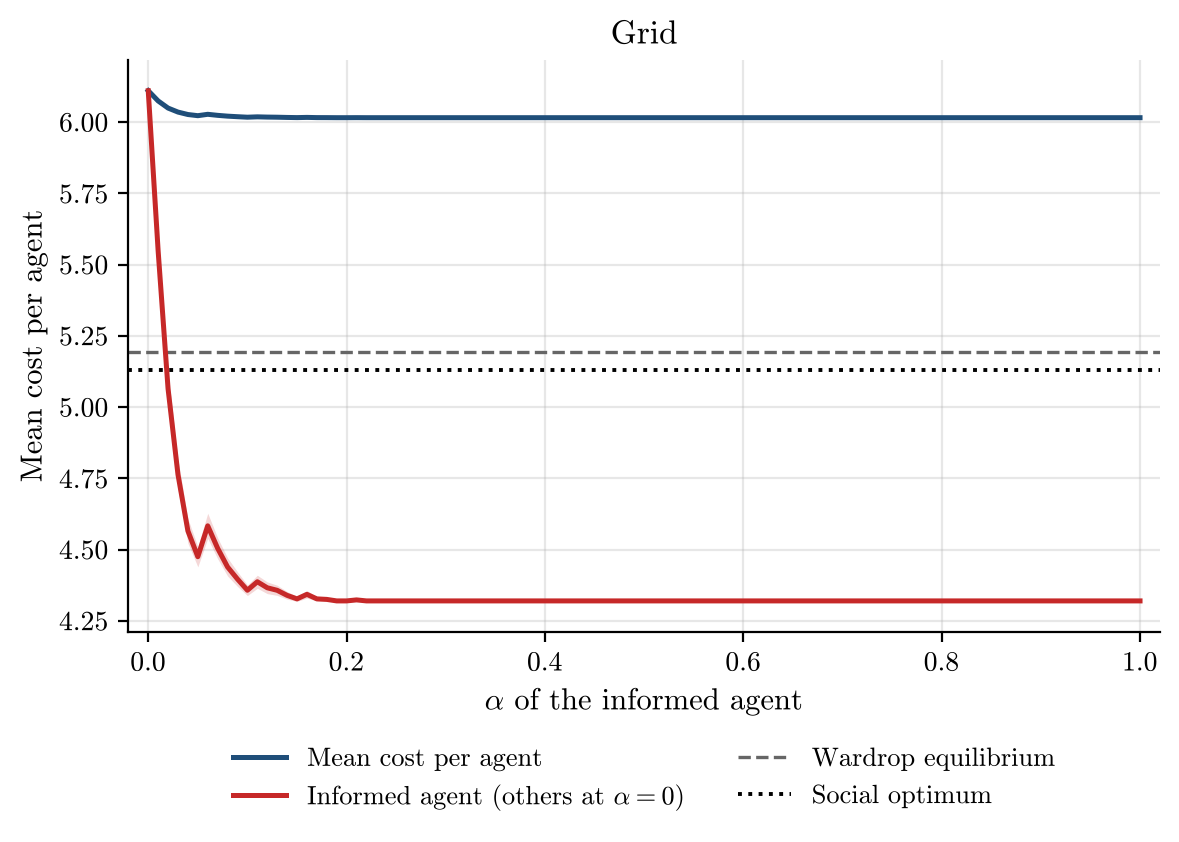

Values plotted in this chart, from the file beside it:
alpha, runs, incomplete_runs, mean_cost_per_agent, mean_cost_per_agent_ci95, informed_agent_cost, informed_agent_cost_ci95, wardrop_per_agent, optimum_per_agent
0.0, 500, 0, 6.11, 0.0, 6.11, 0.0, 5.192, 5.131
0.01, 500, 0, 6.074, 0.003012, 5.547, 0.0567, 5.192, 5.131
0.02, 500, 0, 6.049, 0.002899, 5.064, 0.05978, 5.192, 5.131
0.03, 500, 0, 6.035, 0.00244, 4.763, 0.05221, 5.192, 5.131
0.04, 500, 0, 6.027, 0.002046, 4.565, 0.04283, 5.192, 5.131
0.05, 500, 0, 6.022, 0.001692, 4.475, 0.03551, 5.192, 5.131
0.06, 500, 0, 6.027, 0.002074, 4.583, 0.04403, 5.192, 5.131
0.07, 500, 0, 6.024, 0.001699, 4.505, 0.03668, 5.192, 5.131
0.08, 500, 0, 6.021, 0.001499, 4.439, 0.03164, 5.192, 5.131
0.09, 500, 0, 6.019, 0.001202, 4.396, 0.02552, 5.192, 5.131
0.1, 500, 0, 6.017, 0.0008703, 4.357, 0.01856, 5.192, 5.131
0.11, 500, 0, 6.018, 0.001036, 4.387, 0.02282, 5.192, 5.131
0.12, 500, 0, 6.017, 0.0009723, 4.366, 0.02053, 5.192, 5.131
0.13, 500, 0, 6.017, 0.0008133, 4.357, 0.0178, 5.192, 5.131
0.14, 500, 0, 6.016, 0.0006069, 4.34, 0.01341, 5.192, 5.131
0.15, 500, 0, 6.016, 0.0003592, 4.327, 0.008564, 5.192, 5.131
0.16, 500, 0, 6.016, 0.0006044, 4.343, 0.01332, 5.192, 5.131
0.17, 500, 0, 6.016, 0.0002923, 4.327, 0.006958, 5.192, 5.131
0.18, 500, 0, 6.016, 0.0002521, 4.325, 0.005963, 5.192, 5.131
0.19, 500, 0, 6.015, 0.0, 4.32, 0.0, 5.192, 5.131
0.2, 500, 0, 6.015, 0.0, 4.32, 0.0, 5.192, 5.131
0.21, 500, 0, 6.016, 0.000206, 4.324, 0.004874, 5.192, 5.131
0.22, 500, 0, 6.015, 0.0, 4.32, 0.0, 5.192, 5.131
0.23, 500, 0, 6.015, 0.0, 4.32, 0.0, 5.192, 5.131
0.24, 500, 0, 6.015, 0.0, 4.32, 0.0, 5.192, 5.131
0.25, 500, 0, 6.015, 0.0, 4.32, 0.0, 5.192, 5.131
0.26, 500, 0, 6.015, 0.0, 4.32, 0.0, 5.192, 5.131
0.27, 500, 0, 6.015, 0.0, 4.32, 0.0, 5.192, 5.131
0.28, 500, 0, 6.015, 0.0, 4.32, 0.0, 5.192, 5.131
0.29, 500, 0, 6.015, 0.0, 4.32, 0.0, 5.192, 5.131
0.3, 500, 0, 6.015, 0.0, 4.32, 0.0, 5.192, 5.131
0.31, 500, 0, 6.015, 0.0, 4.32, 0.0, 5.192, 5.131
0.32, 500, 0, 6.015, 0.0, 4.32, 0.0, 5.192, 5.131
0.33, 500, 0, 6.015, 0.0, 4.32, 0.0, 5.192, 5.131
0.34, 500, 0, 6.015, 0.0, 4.32, 0.0, 5.192, 5.131
0.35, 500, 0, 6.015, 0.0, 4.32, 0.0, 5.192, 5.131
0.36, 500, 0, 6.015, 0.0, 4.32, 0.0, 5.192, 5.131
0.37, 500, 0, 6.015, 0.0, 4.32, 0.0, 5.192, 5.131
0.38, 500, 0, 6.015, 0.0, 4.32, 0.0, 5.192, 5.131
0.39, 500, 0, 6.015, 0.0, 4.32, 0.0, 5.192, 5.131
0.4, 500, 0, 6.015, 0.0, 4.32, 0.0, 5.192, 5.131
0.41, 500, 0, 6.015, 0.0, 4.32, 0.0, 5.192, 5.131
0.42, 500, 0, 6.015, 0.0, 4.32, 0.0, 5.192, 5.131
0.43, 500, 0, 6.015, 0.0, 4.32, 0.0, 5.192, 5.131
0.44, 500, 0, 6.015, 0.0, 4.32, 0.0, 5.192, 5.131
0.45, 500, 0, 6.015, 0.0, 4.32, 0.0, 5.192, 5.131
0.46, 500, 0, 6.015, 0.0, 4.32, 0.0, 5.192, 5.131
0.47, 500, 0, 6.015, 0.0, 4.32, 0.0, 5.192, 5.131
0.48, 500, 0, 6.015, 0.0, 4.32, 0.0, 5.192, 5.131
0.49, 500, 0, 6.015, 0.0, 4.32, 0.0, 5.192, 5.131
0.5, 500, 0, 6.015, 0.0, 4.32, 0.0, 5.192, 5.131
0.51, 500, 0, 6.015, 0.0, 4.32, 0.0, 5.192, 5.131
0.52, 500, 0, 6.015, 0.0, 4.32, 0.0, 5.192, 5.131
0.53, 500, 0, 6.015, 0.0, 4.32, 0.0, 5.192, 5.131
0.54, 500, 0, 6.015, 0.0, 4.32, 0.0, 5.192, 5.131
0.55, 500, 0, 6.015, 0.0, 4.32, 0.0, 5.192, 5.131
0.56, 500, 0, 6.015, 0.0, 4.32, 0.0, 5.192, 5.131
0.57, 500, 0, 6.015, 0.0, 4.32, 0.0, 5.192, 5.131
0.58, 500, 0, 6.015, 0.0, 4.32, 0.0, 5.192, 5.131
0.59, 500, 0, 6.015, 0.0, 4.32, 0.0, 5.192, 5.131
... 41 more rows
